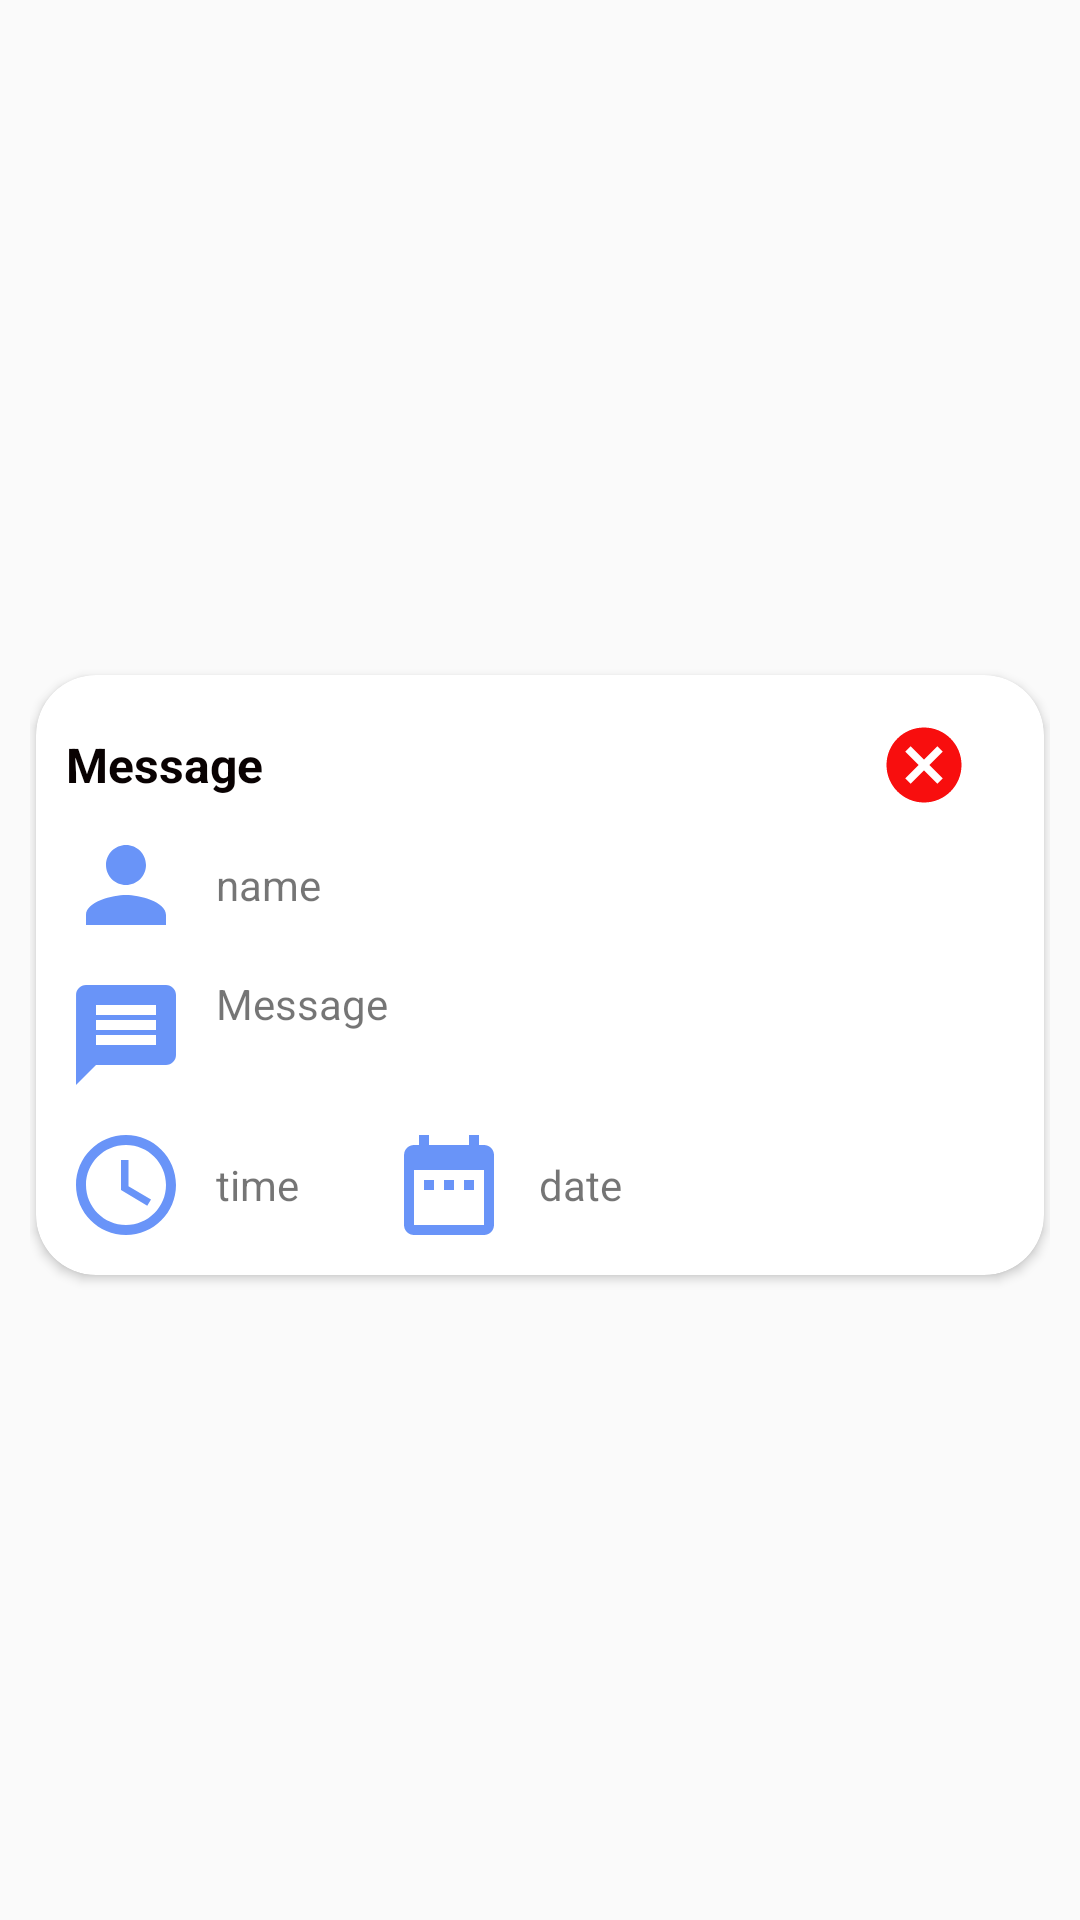

This screen was rendered from an Android layout file. Write that file and the resources it references.
<!-- AndroidManifest.xml: application theme AppTheme -->
<!-- res/layout/sc_list_item.xml -->
<?xml version="1.0" encoding="utf-8"?>
<androidx.constraintlayout.widget.ConstraintLayout
    xmlns:android="http://schemas.android.com/apk/res/android"
    xmlns:tools="http://schemas.android.com/tools"
    android:layout_width="fill_parent"
    android:layout_height="wrap_content"
    xmlns:card_view="http://schemas.android.com/apk/res-auto"
    android:paddingTop="10dp"
    android:paddingLeft="10dp"
    android:paddingRight="10dp"
    android:layout_margin="2dp">


   
    <androidx.cardview.widget.CardView

        xmlns:card_view="http://schemas.android.com/apk/res-auto"
        android:id="@+id/card"
        android:layout_width="fill_parent"
        android:layout_height="wrap_content"
        android:layout_margin="2dp"
        android:layout_marginStart="8dp"
        android:layout_marginLeft="8dp"
        android:layout_marginTop="8dp"
        android:layout_marginEnd="8dp"
        android:layout_marginRight="8dp"
        android:layout_marginBottom="8dp"
        card_view:cardCornerRadius="20dp"
        card_view:contentPadding="10dp"
        card_view:layout_constraintBottom_toBottomOf="parent"
        card_view:layout_constraintCircleRadius="20dp"
        card_view:layout_constraintEnd_toEndOf="parent"
        card_view:layout_constraintStart_toStartOf="parent"
        card_view:layout_constraintTop_toTopOf="parent"
        tools:ignore="MissingConstraints"
        card_view:cardBackgroundColor="@android:color/white">

        <LinearLayout
            android:layout_width="fill_parent"
            android:layout_height="wrap_content"
            android:orientation="vertical"
            >

            <RelativeLayout
                android:layout_width="fill_parent"
                android:layout_height="40sp"
                android:gravity="center_vertical"
                android:orientation="horizontal">

                <LinearLayout
                    android:layout_width="match_parent"
                    android:layout_height="wrap_content"
                    android:id="@+id/l1"
                    android:gravity="center_vertical">

                    <TextView
                        android:id="@+id/sc_type"
                        android:layout_width="wrap_content"
                        android:layout_height="wrap_content"
                        android:text="Message"
                        android:textColor="@color/colorBlack"
                        android:textSize="16sp"
                        android:textStyle="bold"
                       />

                    <Space
                        android:layout_width="6sp"
                        android:layout_height="wrap_content" />

                    <ImageView
                        android:layout_width="30sp"
                        android:layout_height="30sp"
                        android:id="@+id/status"/>



                </LinearLayout>


                <ImageView
                    android:id="@+id/sc_cancel"
                    android:layout_width="30sp"
                    android:layout_height="30sp"
                    android:src="@drawable/ic_baseline_cancel_24"
                    android:layout_alignParentEnd="true"
                    android:layout_marginEnd="15dp"
                    tools:layout_editor_absoluteX="326dp"
                    tools:layout_editor_absoluteY="0dp"
                    android:layout_alignParentRight="true"
                    android:layout_marginRight="15dp" />


            </RelativeLayout>



            <LinearLayout
                android:layout_width="wrap_content"
                android:layout_height="40sp"
                android:gravity="center"
                android:orientation="horizontal">

                <ImageView
                    android:layout_width="40sp"
                    android:layout_height="40sp"
                    android:src="@drawable/ic_baseline_person_24"/>

                <Space
                    android:layout_width="10sp"
                    android:layout_height="10sp" />

                <TextView
                    android:layout_width="wrap_content"
                    android:layout_height="wrap_content"
                    android:text="name"
                    android:id="@+id/sc_person"/>
            </LinearLayout>

            <Space
                android:layout_width="10sp"
                android:layout_height="10sp" />

            <LinearLayout
                android:layout_width="wrap_content"
                android:layout_height="wrap_content"

                android:orientation="horizontal">

                <ImageView
                    android:layout_width="40sp"
                    android:layout_height="40sp"
                    android:src="@drawable/ic_baseline_message_24"
                    android:id="@+id/dra_type"/>

                <Space
                    android:layout_width="10sp"
                    android:layout_height="10sp" />

                <TextView
                    android:layout_width="wrap_content"
                    android:layout_height="wrap_content"
                    android:text="Message"
                    android:id="@+id/sc_msg"/>
            </LinearLayout>




            <Space
                android:layout_width="10sp"
                android:layout_height="10sp" />

            <LinearLayout
                android:layout_width="wrap_content"
                android:layout_height="40sp"
                android:gravity="center"
                android:orientation="horizontal">



                <LinearLayout
                    android:layout_width="wrap_content"
                    android:layout_height="40sp"
                    android:gravity="center"
                    android:orientation="horizontal">

                    <ImageView
                        android:layout_width="40sp"
                        android:layout_height="40sp"
                        android:src="@drawable/ic_access_time_24"

                        />

                    <Space
                        android:layout_width="10sp"
                        android:layout_height="10sp" />

                    <TextView
                        android:layout_width="wrap_content"
                        android:layout_height="wrap_content"
                        android:text="time"
                        android:id="@+id/sc_time"/>
                </LinearLayout>


                <Space
                    android:layout_width="30sp"
                    android:layout_height="10sp" />

                <LinearLayout
                    android:layout_width="wrap_content"
                    android:layout_height="40sp"
                    android:gravity="center"
                    android:orientation="horizontal">

                    <ImageView
                        android:layout_width="40sp"
                        android:layout_height="40sp"
                        android:src="@drawable/ic_baseline_date_range_24"/>

                    <Space
                        android:layout_width="10sp"
                        android:layout_height="10sp" />

                    <TextView
                        android:layout_width="wrap_content"
                        android:layout_height="wrap_content"
                        android:text="date"
                        android:id="@+id/sc_date"/>
                </LinearLayout>



            </LinearLayout>


        </LinearLayout>

    </androidx.cardview.widget.CardView>

</androidx.constraintlayout.widget.ConstraintLayout>
<!-- resources referenced by this layout -->
<resources>
  <color name="colorBlack">#090202</color>
  <!-- drawable ic_access_time_24 (drawable) -->
  <vector android:height="24dp" android:tint="#6994F8"
      android:viewportHeight="24" android:viewportWidth="24"
      android:width="24dp" xmlns:android="http://schemas.android.com/apk/res/android">
      <path android:fillColor="@android:color/white" android:pathData="M11.99,2C6.47,2 2,6.48 2,12s4.47,10 9.99,10C17.52,22 22,17.52 22,12S17.52,2 11.99,2zM12,20c-4.42,0 -8,-3.58 -8,-8s3.58,-8 8,-8 8,3.58 8,8 -3.58,8 -8,8z"/>
      <path android:fillColor="@android:color/white" android:pathData="M12.5,7H11v6l5.25,3.15 0.75,-1.23 -4.5,-2.67z"/>
  </vector>
  <!-- drawable ic_baseline_cancel_24 (drawable) -->
  <vector android:height="24dp" android:tint="#F80E0E"
      android:viewportHeight="24" android:viewportWidth="24"
      android:width="24dp" xmlns:android="http://schemas.android.com/apk/res/android">
      <path android:fillColor="@android:color/white" android:pathData="M12,2C6.47,2 2,6.47 2,12s4.47,10 10,10 10,-4.47 10,-10S17.53,2 12,2zM17,15.59L15.59,17 12,13.41 8.41,17 7,15.59 10.59,12 7,8.41 8.41,7 12,10.59 15.59,7 17,8.41 13.41,12 17,15.59z"/>
  </vector>
  <!-- drawable ic_baseline_date_range_24 (drawable) -->
  <vector android:height="24dp" android:tint="#6994F8"
      android:viewportHeight="24" android:viewportWidth="24"
      android:width="24dp" xmlns:android="http://schemas.android.com/apk/res/android">
      <path android:fillColor="@android:color/white" android:pathData="M9,11L7,11v2h2v-2zM13,11h-2v2h2v-2zM17,11h-2v2h2v-2zM19,4h-1L18,2h-2v2L8,4L8,2L6,2v2L5,4c-1.11,0 -1.99,0.9 -1.99,2L3,20c0,1.1 0.89,2 2,2h14c1.1,0 2,-0.9 2,-2L21,6c0,-1.1 -0.9,-2 -2,-2zM19,20L5,20L5,9h14v11z"/>
  </vector>
  <!-- drawable ic_baseline_message_24 (drawable) -->
  <vector android:height="24dp" android:tint="#6994F8"
      android:viewportHeight="24" android:viewportWidth="24"
      android:width="24dp" xmlns:android="http://schemas.android.com/apk/res/android">
      <path android:fillColor="@android:color/white" android:pathData="M20,2L4,2c-1.1,0 -1.99,0.9 -1.99,2L2,22l4,-4h14c1.1,0 2,-0.9 2,-2L22,4c0,-1.1 -0.9,-2 -2,-2zM18,14L6,14v-2h12v2zM18,11L6,11L6,9h12v2zM18,8L6,8L6,6h12v2z"/>
  </vector>
  <!-- drawable ic_baseline_person_24 (drawable) -->
  <vector android:height="24dp" android:tint="#6994F8"
      android:viewportHeight="24" android:viewportWidth="24"
      android:width="24dp" xmlns:android="http://schemas.android.com/apk/res/android">
      <path android:fillColor="@android:color/white" android:pathData="M12,12c2.21,0 4,-1.79 4,-4s-1.79,-4 -4,-4 -4,1.79 -4,4 1.79,4 4,4zM12,14c-2.67,0 -8,1.34 -8,4v2h16v-2c0,-2.66 -5.33,-4 -8,-4z"/>
  </vector>
  <style name="AppTheme" parent="Theme.AppCompat.Light.NoActionBar">
          
          <item name="colorPrimary">@color/colorPrimary</item>
          <item name="colorPrimaryDark">@color/colorPrimaryDark</item>
          <item name="colorAccent">@color/colorAccent</item>
          <item name="android:navigationBarColor">@color/loginBack</item>
      </style>
  <color name="colorPrimary">#F3435F</color>
  <color name="colorPrimaryDark">#FFF3435F</color>
  <color name="colorAccent">#3E6BF3</color>
  <color name="loginBack">#272D41</color>
</resources>
